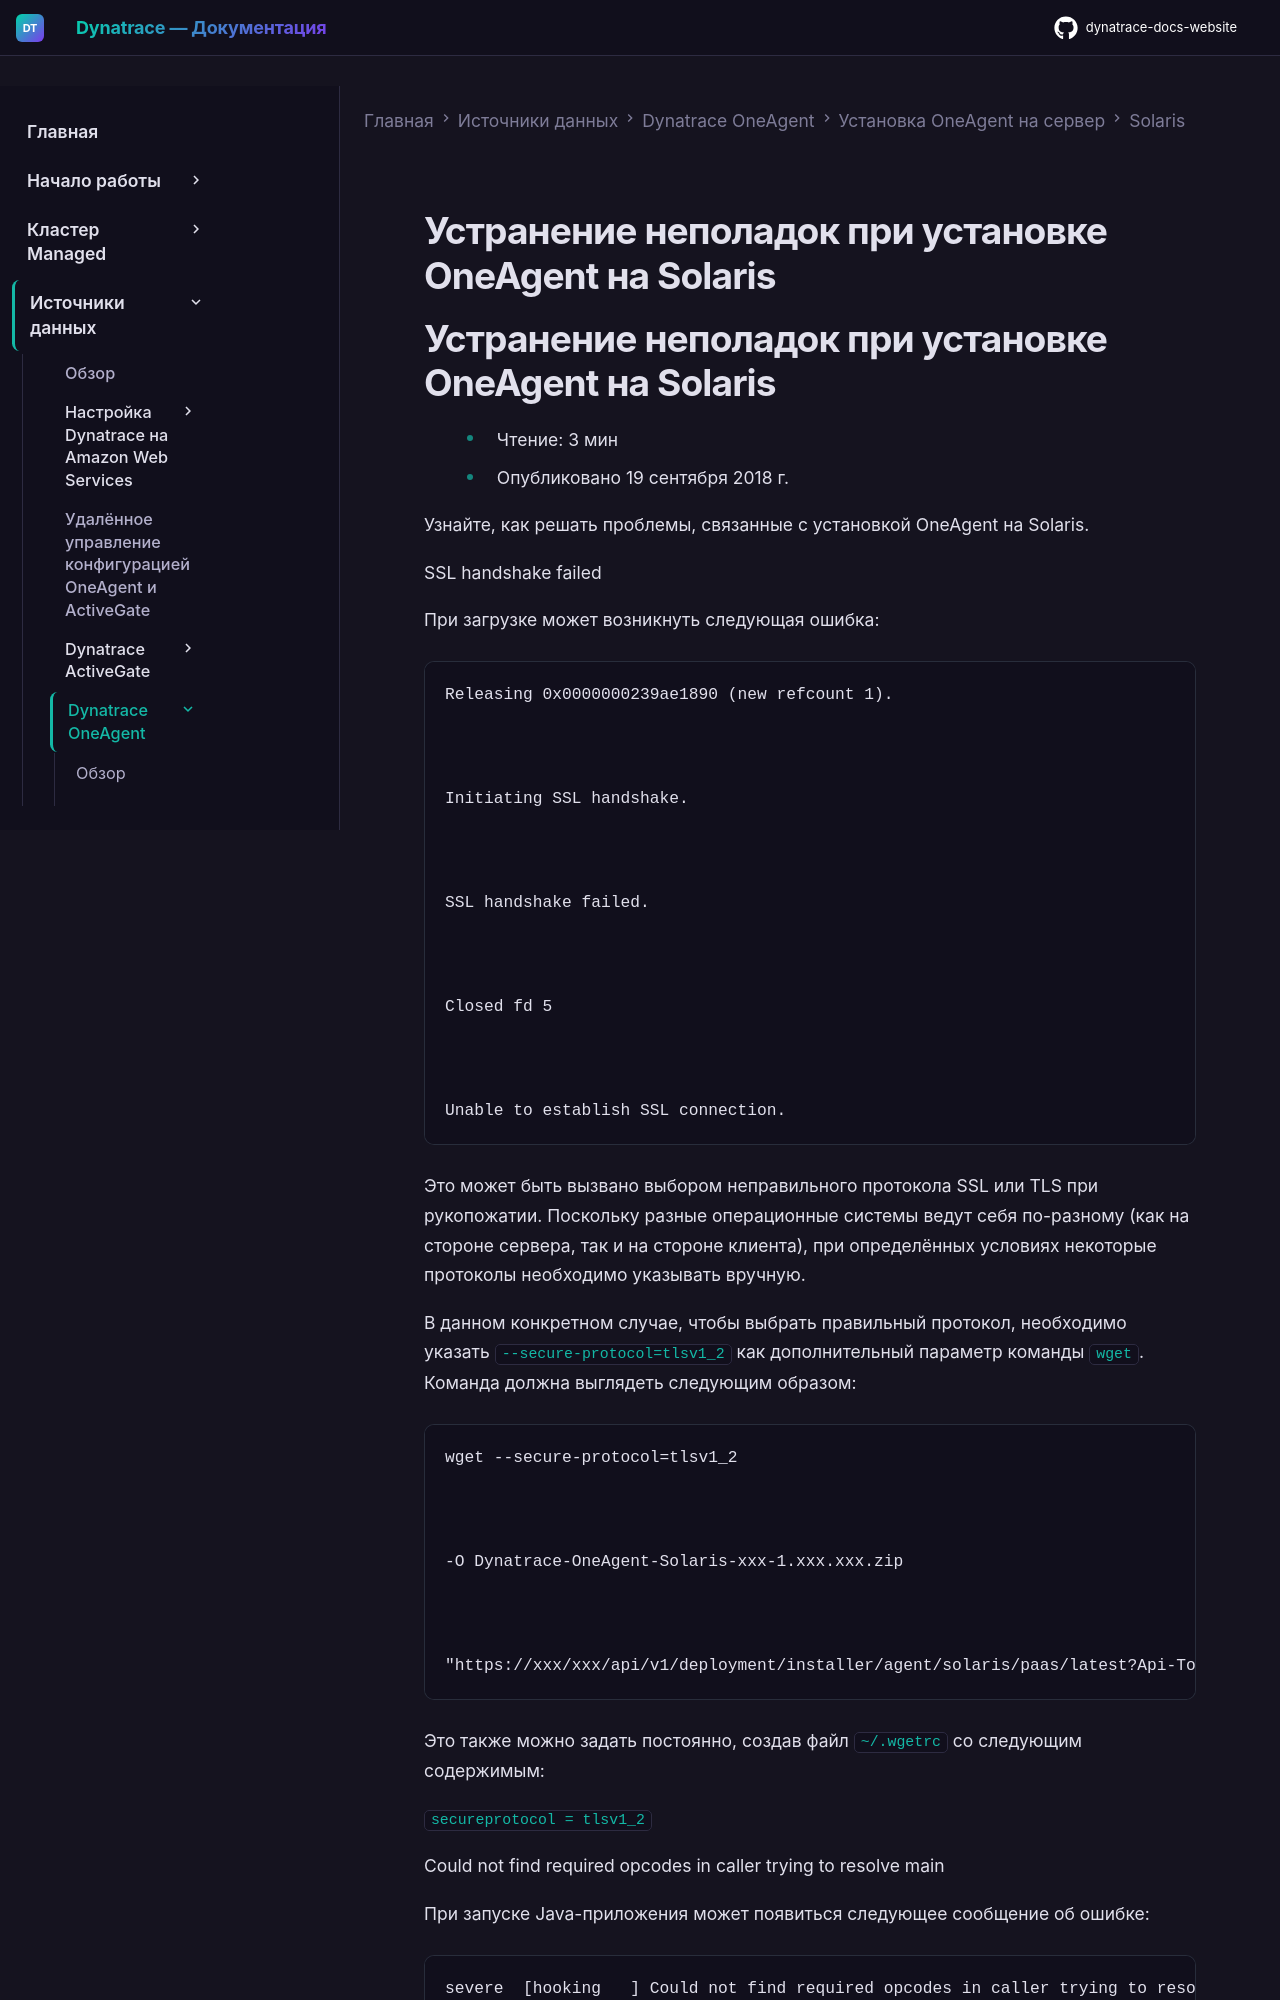

repository: Yerkebulan-Ardabayev/dynatrace-docs-website · page: managed-ru/ingest-from/dynatrace-oneagent/installation-and-operation/solaris/troubleshoot-oneagent-installation-on-solaris/index.html · generator: mkdocs

---
title: Устранение неполадок при установке OneAgent на Solaris
source: https://docs.dynatrace.com/managed/ingest-from/dynatrace-oneagent/installation-and-operation/solaris/troubleshoot-oneagent-installation-on-solaris
scraped: 2026-05-12T11:09:50.774322
---

# Устранение неполадок при установке OneAgent на Solaris
